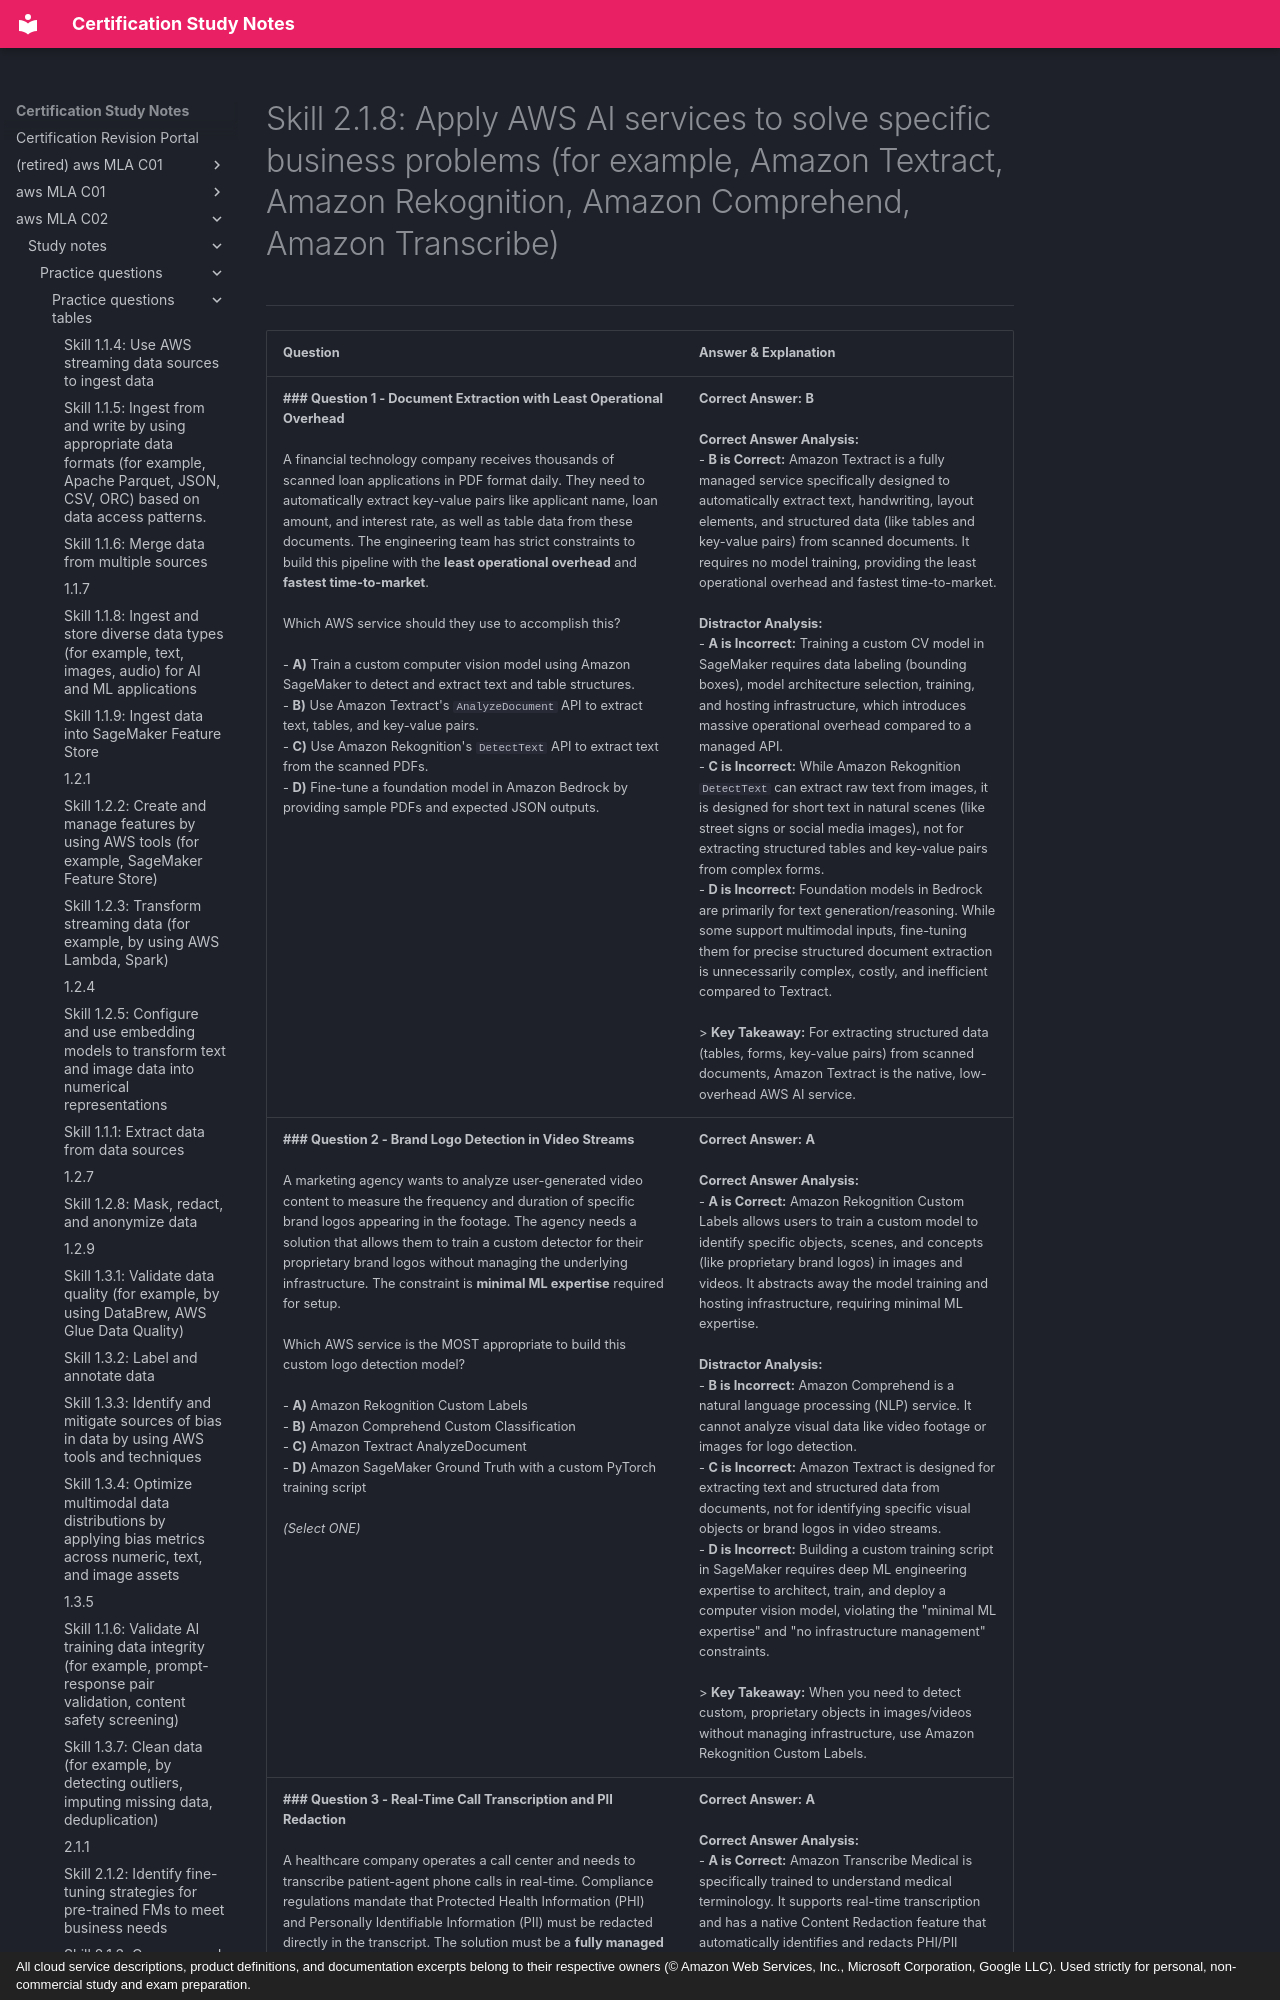

repository: monitus2022/cert_study_notes · page: aws_MLA_C02/study_notes/practice_questions/practice_questions_tables/2.1.8/index.html · generator: mkdocs · copyright: All cloud service descriptions, product definitions, and documentation excerpts belong to their respective owners (© Amazon Web Services, Inc., Microsoft Corporation, Google LLC). Used strictly for personal, non-commercial study and exam preparation.

# Skill 2.1.8: Apply AWS AI services to solve specific business problems (for example, Amazon Textract, Amazon Rekognition, Amazon Comprehend, Amazon Transcribe)
---

| Question | Answer & Explanation |
| --- | --- |
| **### Question 1 - Document Extraction with Least Operational Overhead**<br><br>A financial technology company receives thousands of scanned loan applications in PDF format daily. They need to automatically extract key-value pairs like applicant name, loan amount, and interest rate, as well as table data from these documents. The engineering team has strict constraints to build this pipeline with the **least operational overhead** and **fastest time-to-market**.<br><br>Which AWS service should they use to accomplish this?<br><br>- **A)** Train a custom computer vision model using Amazon SageMaker to detect and extract text and table structures.<br>- **B)** Use Amazon Textract's `AnalyzeDocument` API to extract text, tables, and key-value pairs.<br>- **C)** Use Amazon Rekognition's `DetectText` API to extract text from the scanned PDFs.<br>- **D)** Fine-tune a foundation model in Amazon Bedrock by providing sample PDFs and expected JSON outputs. | **Correct Answer:** **B**<br><br>**Correct Answer Analysis:**<br>- **B is Correct:** Amazon Textract is a fully managed service specifically designed to automatically extract text, handwriting, layout elements, and structured data (like tables and key-value pairs) from scanned documents. It requires no model training, providing the least operational overhead and fastest time-to-market.<br><br>**Distractor Analysis:**<br>- **A is Incorrect:** Training a custom CV model in SageMaker requires data labeling (bounding boxes), model architecture selection, training, and hosting infrastructure, which introduces massive operational overhead compared to a managed API.<br>- **C is Incorrect:** While Amazon Rekognition `DetectText` can extract raw text from images, it is designed for short text in natural scenes (like street signs or social media images), not for extracting structured tables and key-value pairs from complex forms.<br>- **D is Incorrect:** Foundation models in Bedrock are primarily for text generation/reasoning. While some support multimodal inputs, fine-tuning them for precise structured document extraction is unnecessarily complex, costly, and inefficient compared to Textract.<br><br>> **Key Takeaway:** For extracting structured data (tables, forms, key-value pairs) from scanned documents, Amazon Textract is the native, low-overhead AWS AI service. |
| **### Question 2 - Brand Logo Detection in Video Streams**<br><br>A marketing agency wants to analyze user-generated video content to measure the frequency and duration of specific brand logos appearing in the footage. The agency needs a solution that allows them to train a custom detector for their proprietary brand logos without managing the underlying infrastructure. The constraint is **minimal ML expertise** required for setup.<br><br>Which AWS service is the MOST appropriate to build this custom logo detection model?<br><br>- **A)** Amazon Rekognition Custom Labels<br>- **B)** Amazon Comprehend Custom Classification<br>- **C)** Amazon Textract AnalyzeDocument<br>- **D)** Amazon SageMaker Ground Truth with a custom PyTorch training script<br><br>*(Select ONE)* | **Correct Answer:** **A**<br><br>**Correct Answer Analysis:**<br>- **A is Correct:** Amazon Rekognition Custom Labels allows users to train a custom model to identify specific objects, scenes, and concepts (like proprietary brand logos) in images and videos. It abstracts away the model training and hosting infrastructure, requiring minimal ML expertise.<br><br>**Distractor Analysis:**<br>- **B is Incorrect:** Amazon Comprehend is a natural language processing (NLP) service. It cannot analyze visual data like video footage or images for logo detection.<br>- **C is Incorrect:** Amazon Textract is designed for extracting text and structured data from documents, not for identifying specific visual objects or brand logos in video streams.<br>- **D is Incorrect:** Building a custom training script in SageMaker requires deep ML engineering expertise to architect, train, and deploy a computer vision model, violating the "minimal ML expertise" and "no infrastructure management" constraints.<br><br>> **Key Takeaway:** When you need to detect custom, proprietary objects in images/videos without managing infrastructure, use Amazon Rekognition Custom Labels. |
| **### Question 3 - Real-Time Call Transcription and PII Redaction**<br><br>A healthcare company operates a call center and needs to transcribe patient-agent phone calls in real-time. Compliance regulations mandate that Protected Health Information (PHI) and Personally Identifiable Information (PII) must be redacted directly in the transcript. The solution must be a **fully managed AWS AI service** that natively understands medical terminology.<br><br>Which service configuration meets these requirements?<br><br>- **A)** Amazon Transcribe Medical with Content Redaction enabled<br>- **B)** Amazon Transcribe Standard with a custom SageMaker NLP post-processing pipeline<br>- **C)** Amazon Comprehend Medical to process the audio directly<br>- **D)** Amazon Bedrock to generate medical summaries from audio files<br><br>*(Select ONE)* | **Correct Answer:** **A**<br><br>**Correct Answer Analysis:**<br>- **A is Correct:** Amazon Transcribe Medical is specifically trained to understand medical terminology. It supports real-time transcription and has a native Content Redaction feature that automatically identifies a
